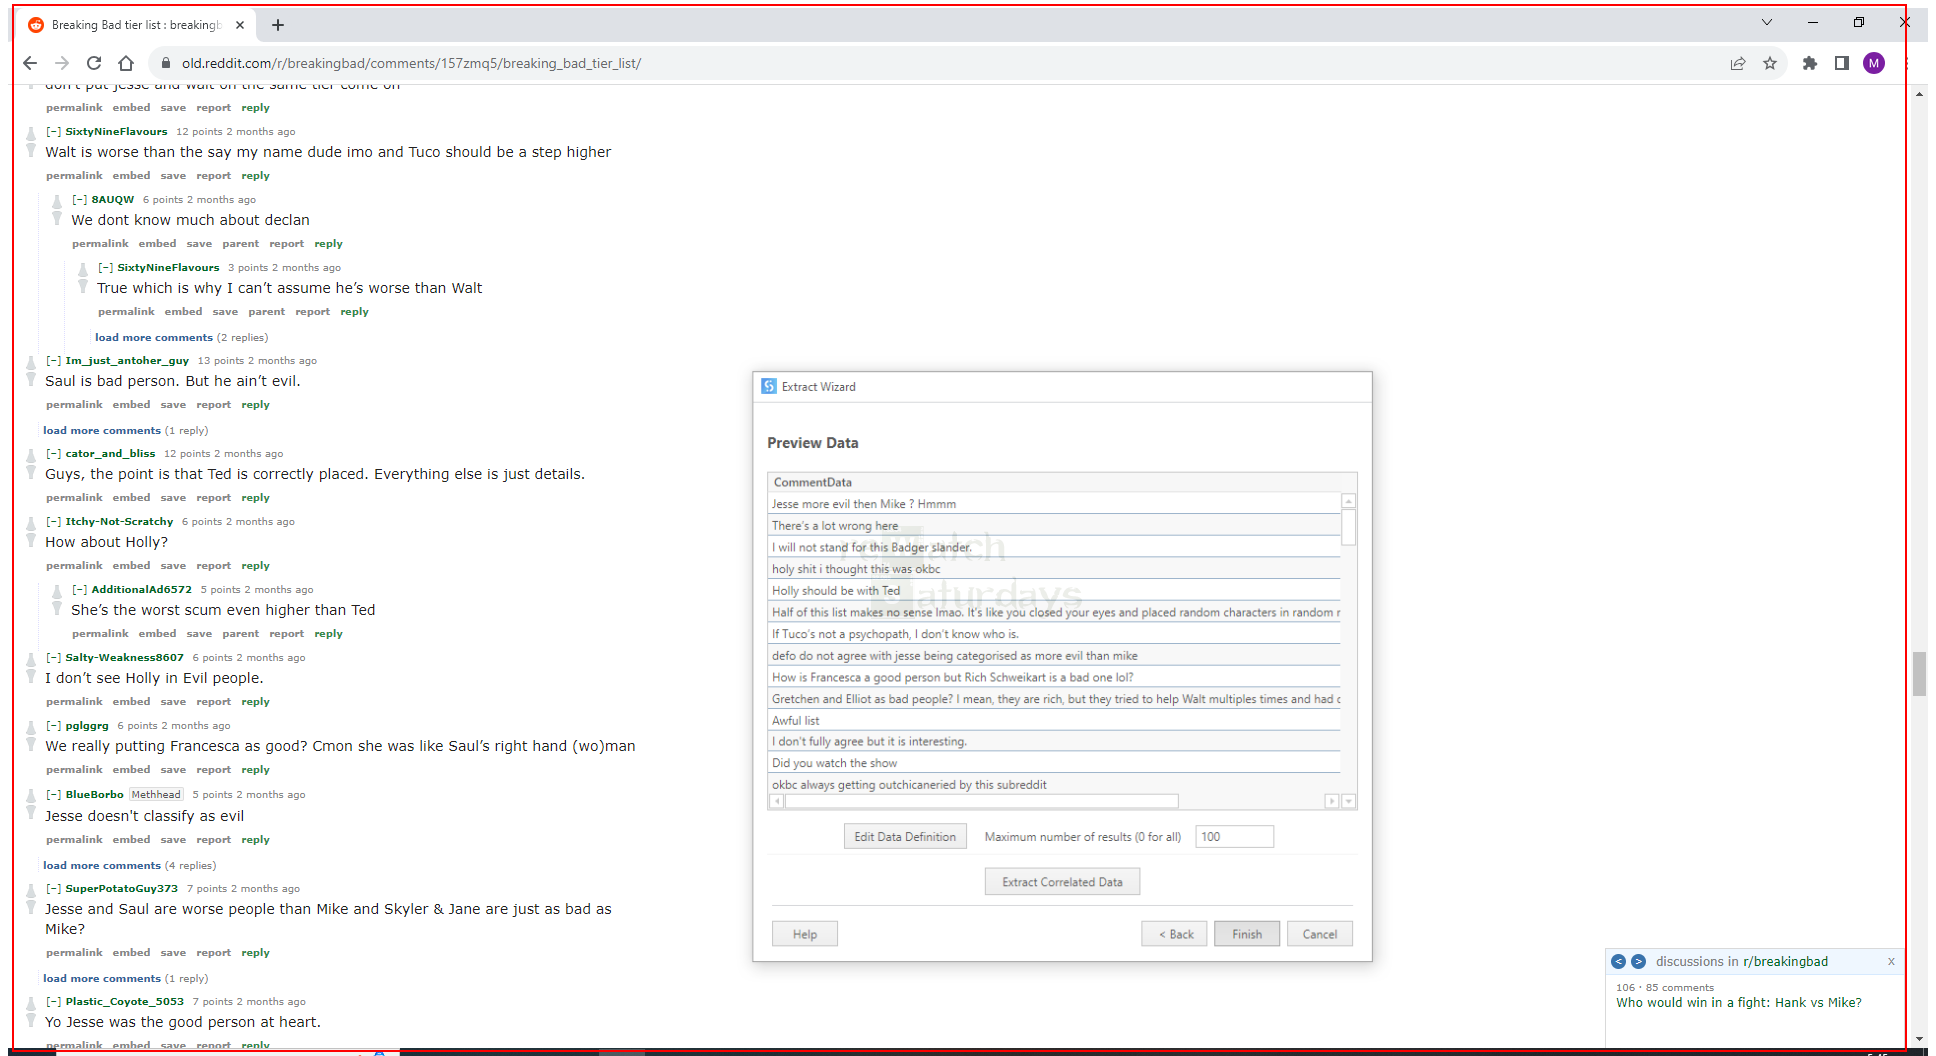
Workflow: RedditScrapeComments

Step 1: get-text from the element
